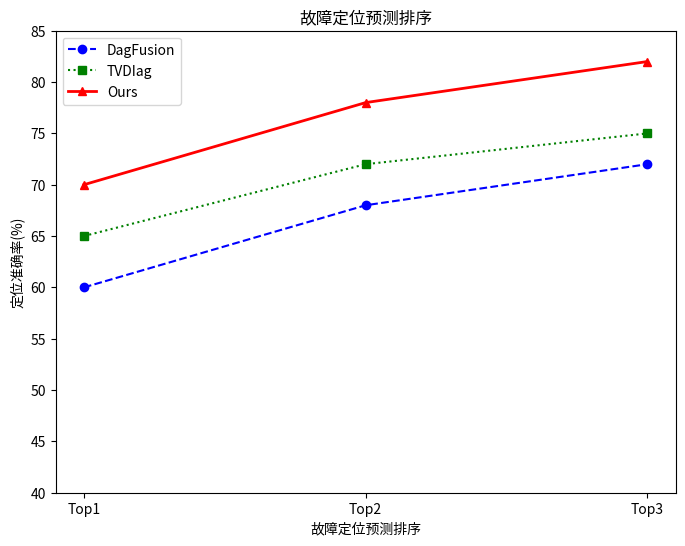

Reproduce this figure in Python.
import matplotlib.pyplot as plt
import numpy as np

# 定义数据
x = np.array([1, 2, 3])  # Top1, Top2, Top3
labels = ['Top1', 'Top2', 'Top3']
DagFusion = np.array([60, 68, 72])
TVDIag = np.array([65, 72, 75])
Ours = np.array([70, 78, 82])

# 创建画布和子图
fig, ax = plt.subplots(figsize=(8, 6))

# 绘制折线
ax.plot(x, DagFusion, marker='o', linestyle='--', color='blue', label='DagFusion')
ax.plot(x, TVDIag, marker='s', linestyle=':', color='green', label='TVDIag')
ax.plot(x, Ours, marker='^', linestyle='-', color='red', linewidth=2, label='Ours')

# 设置 x 轴刻度和标签
ax.set_xticks(x)
ax.set_xticklabels(labels)

# 设置 y 轴范围
ax.set_ylim(40, 85)

# 添加标题和轴标签
ax.set_title('故障定位预测排序')
ax.set_xlabel('故障定位预测排序')
ax.set_ylabel('定位准确率(%)')

# 添加图例
ax.legend()

# 显示图形
plt.show()